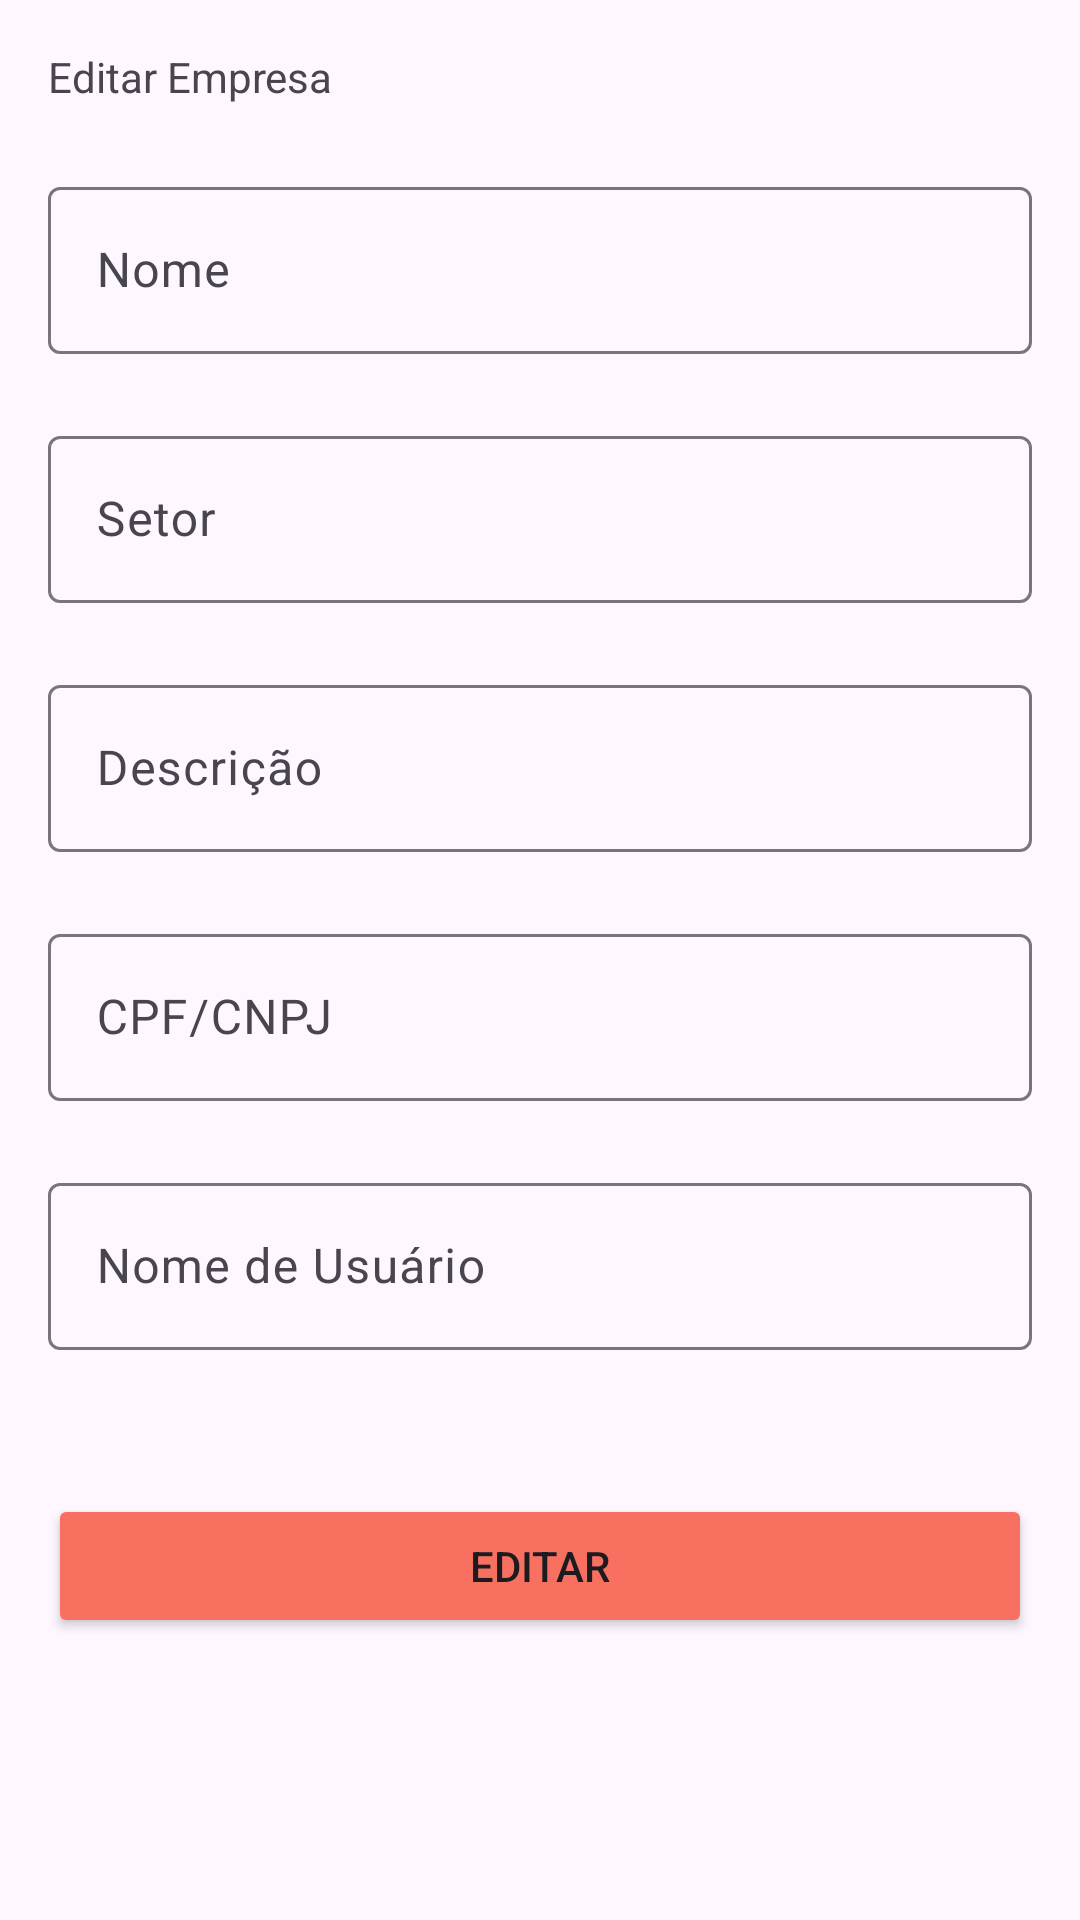

Reconstruct the res/layout file that produces this screen, plus the resources it refers to.
<!-- AndroidManifest.xml: application theme Theme.Teste2 -->
<!-- res/layout/admin_dialog_empresa.xml -->
<?xml version="1.0" encoding="utf-8"?>

<LinearLayout xmlns:android="http://schemas.android.com/apk/res/android"
    xmlns:app="http://schemas.android.com/apk/res-auto"
    android:layout_width="match_parent"
    android:layout_height="match_parent"
    android:orientation="vertical"
    android:padding="16dp">

    <TextView
        android:id="@+id/txt_titulo_editar"
        android:layout_width="match_parent"
        android:layout_height="wrap_content"
        android:text="Editar Empresa" />

    <LinearLayout
        android:layout_width="match_parent"
        android:layout_height="wrap_content"
        android:orientation="vertical">

        <com.google.android.material.textfield.TextInputLayout
            android:layout_width="match_parent"
            android:layout_height="match_parent"
            android:layout_marginTop="22dp">

            <com.google.android.material.textfield.TextInputEditText
                android:id="@+id/txt_admin_empresa_nome"
                android:layout_width="match_parent"
                android:layout_height="wrap_content"
                android:hint="Nome" />
        </com.google.android.material.textfield.TextInputLayout>

        <com.google.android.material.textfield.TextInputLayout
            android:layout_width="match_parent"
            android:layout_height="wrap_content"
            android:layout_marginTop="22dp">

            <com.google.android.material.textfield.TextInputEditText
                android:id="@+id/txt_admin_empresa_setor"
                android:layout_width="match_parent"
                android:layout_height="wrap_content"
                android:hint="Setor" />
        </com.google.android.material.textfield.TextInputLayout>

        <com.google.android.material.textfield.TextInputLayout
            android:layout_width="match_parent"
            android:layout_height="wrap_content"
            android:layout_marginTop="22dp">

            <com.google.android.material.textfield.TextInputEditText
                android:id="@+id/txt_admin_empresa_descricao"
                android:layout_width="match_parent"
                android:layout_height="wrap_content"
                android:hint="Descrição" />
        </com.google.android.material.textfield.TextInputLayout>

        <com.google.android.material.textfield.TextInputLayout
            android:layout_width="match_parent"
            android:layout_height="wrap_content"
            android:layout_marginTop="22dp">

            <com.google.android.material.textfield.TextInputEditText
                android:id="@+id/txt_admin_empresa_identifier"
                android:layout_width="match_parent"
                android:layout_height="wrap_content"
                android:hint="CPF/CNPJ" />
        </com.google.android.material.textfield.TextInputLayout>

        <com.google.android.material.textfield.TextInputLayout
            android:layout_width="match_parent"
            android:layout_height="wrap_content"
            android:layout_marginTop="22dp">

            <com.google.android.material.textfield.TextInputEditText
                android:id="@+id/txt_admin_empresa_nome_usuario"
                android:layout_width="match_parent"
                android:layout_height="wrap_content"
                android:hint="Nome de Usuário" />

        </com.google.android.material.textfield.TextInputLayout>

        <Button
            android:id="@+id/btn_admin_editar"
            android:layout_width="match_parent"
            android:layout_height="48dp"
            android:layout_marginTop="48dp"
            android:backgroundTint="@color/orange"
            android:text="Editar"
            app:cornerRadius="5dp" />
    </LinearLayout>

</LinearLayout>
<!-- resources referenced by this layout -->
<resources>
  <color name="orange">#F87060</color>
  <style name="Theme.Teste2" parent="Base.Theme.Teste2" />
  <style name="Base.Theme.Teste2" parent="Theme.Material3.DayNight.NoActionBar">
          
          
          <item name="colorPrimaryDark">@color/white</item>
          <item name="android:windowLightStatusBar">true</item>
          <item name="android:navigationBarColor">@color/white</item>
          <item name="android:colorAccent">@color/orange_dark</item>
      </style>
  <color name="white">#FFFFFFFF</color>
  <color name="orange_dark">#D15E51</color>
</resources>
